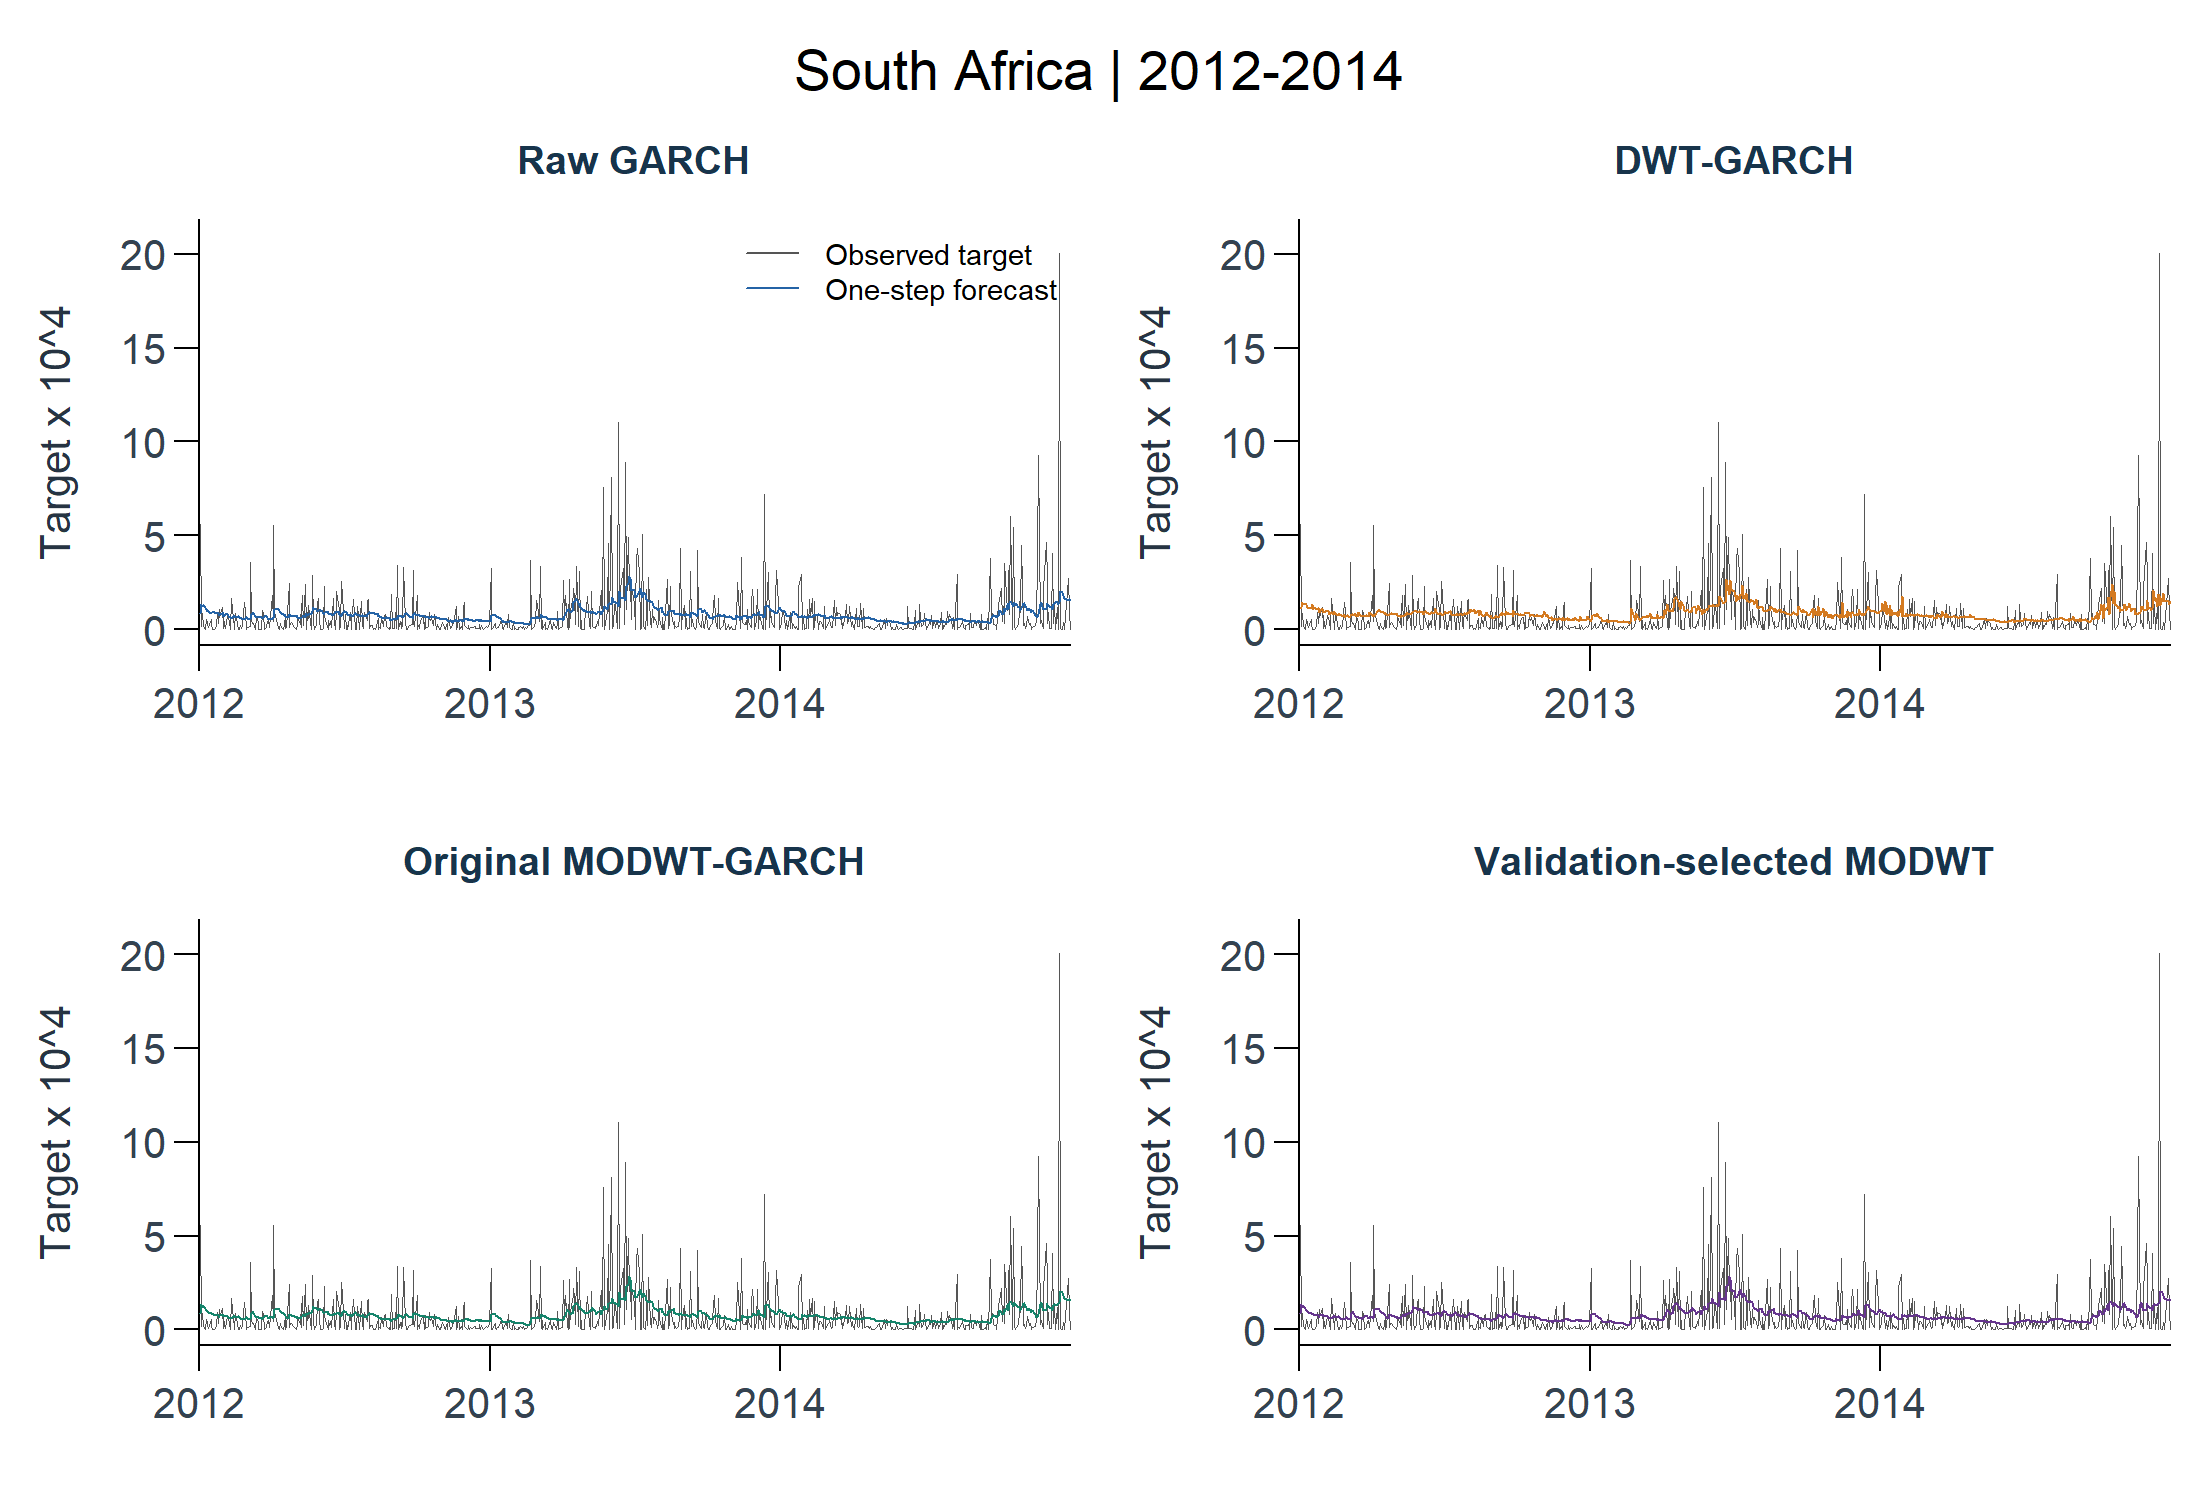

Data behind this chart, as committed beside it:
dataset, profile, split, model_id, stage, target_id, horizon, origin_date, target_date, actual, prediction, prediction_unclipped, return_mean, return_variance, moving_mean, fit_status, error, elapsed_seconds, refitted, mape_threshold, train_start, train_end
south_africa, test, test, raw_garch, core, squared_deviation_trailing20_decimal, 1, 2011-12-30, 2012-01-03, 0.0005582, 8.66441218933898e-05, 8.66441218933898e-05, -0.0002046, 8.60761799310314e-05, 0.000549, ok, , 0.08, TRUE, 6.5209167791027e-07, 2007-11-26, 2011-12-30
south_africa, test, test, dwt_garch, core, squared_deviation_trailing20_decimal, 1, 2011-12-30, 2012-01-03, 0.0005582, 0.0001143, 0.0001143, -6.95939692936279e-05, 0.0001139, 0.000549, ok, , 0.27, TRUE, 6.5209167791027e-07, 2007-11-26, 2011-12-30
south_africa, test, test, modwt_garch, core, squared_deviation_trailing20_decimal, 1, 2011-12-30, 2012-01-03, 0.0005582, 8.66643852605241e-05, 8.66643852605241e-05, 0.0006377, 8.66565267978618e-05, 0.000549, ok, , 0.13, TRUE, 6.5209167791027e-07, 2007-11-26, 2011-12-30
south_africa, test, test, raw_garch, core, squared_deviation_trailing20_decimal, 1, 2012-01-03, 2012-01-04, 1.65433815180037e-05, 0.0001363, 0.0001363, 0.001129, 0.0001348, -6.75348248532437e-05, ok, , 0, FALSE, 6.5209167791027e-07, 2007-11-27, 2012-01-03
south_africa, test, test, dwt_garch, core, squared_deviation_trailing20_decimal, 1, 2012-01-03, 2012-01-04, 1.65433815180037e-05, 0.000118, 0.000118, -0.000578, 0.0001178, -6.75348248532437e-05, ok, , 0, FALSE, 6.5209167791027e-07, 2007-11-27, 2012-01-03
south_africa, test, test, modwt_garch, core, squared_deviation_trailing20_decimal, 1, 2012-01-03, 2012-01-04, 1.65433815180037e-05, 0.0001364, 0.0001364, 0.001988, 0.0001322, -6.75348248532437e-05, ok, , 0, FALSE, 6.5209167791027e-07, 2007-11-27, 2012-01-03
south_africa, test, test, raw_garch, core, squared_deviation_trailing20_decimal, 1, 2012-01-04, 2012-01-05, 8.85336448559036e-05, 0.0001246, 0.0001246, -0.0004331, 0.0001241, 0.0002298, ok, , 0, FALSE, 6.5209167791027e-07, 2007-11-28, 2012-01-04
south_africa, test, test, dwt_garch, core, squared_deviation_trailing20_decimal, 1, 2012-01-04, 2012-01-05, 8.85336448559036e-05, 0.0001459, 0.0001459, -0.002525, 0.0001383, 0.0002298, ok, , 0, FALSE, 6.5209167791027e-07, 2007-11-28, 2012-01-04
south_africa, test, test, modwt_garch, core, squared_deviation_trailing20_decimal, 1, 2012-01-04, 2012-01-05, 8.85336448559036e-05, 0.0001213, 0.0001213, 0.0004349, 0.0001212, 0.0002298, ok, , 0, FALSE, 6.5209167791027e-07, 2007-11-28, 2012-01-04
south_africa, test, test, raw_garch, core, squared_deviation_trailing20_decimal, 1, 2012-01-05, 2012-01-06, 2.13863272840838e-05, 0.000127, 0.000127, -0.002492, 0.0001209, -1.81567357657286e-05, ok, , 0.02, FALSE, 6.5209167791027e-07, 2007-11-29, 2012-01-05
south_africa, test, test, dwt_garch, core, squared_deviation_trailing20_decimal, 1, 2012-01-05, 2012-01-06, 2.13863272840838e-05, 0.0001361, 0.0001361, -3.93235295927854e-05, 0.0001361, -1.81567357657286e-05, ok, , 0, FALSE, 6.5209167791027e-07, 2007-11-29, 2012-01-05
south_africa, test, test, modwt_garch, core, squared_deviation_trailing20_decimal, 1, 2012-01-05, 2012-01-06, 2.13863272840838e-05, 0.0001222, 0.0001222, -0.001603, 0.0001197, -1.81567357657286e-05, ok, , 0, FALSE, 6.5209167791027e-07, 2007-11-29, 2012-01-05
south_africa, test, test, raw_garch, core, squared_deviation_trailing20_decimal, 1, 2012-01-06, 2012-01-09, 8.04674367638199e-07, 0.0001162, 0.0001162, -0.0009702, 0.0001155, -0.000126, ok, , 0, FALSE, 6.5209167791027e-07, 2007-11-30, 2012-01-06
south_africa, test, test, dwt_garch, core, squared_deviation_trailing20_decimal, 1, 2012-01-06, 2012-01-09, 8.04674367638199e-07, 0.0001321, 0.0001321, -0.002049, 0.0001284, -0.000126, ok, , 0, FALSE, 6.5209167791027e-07, 2007-11-30, 2012-01-06
south_africa, test, test, modwt_garch, core, squared_deviation_trailing20_decimal, 1, 2012-01-06, 2012-01-09, 8.04674367638199e-07, 0.0001133, 0.0001133, -0.0001247, 0.0001133, -0.000126, ok, , 0, FALSE, 6.5209167791027e-07, 2007-11-30, 2012-01-06
south_africa, test, test, raw_garch, core, squared_deviation_trailing20_decimal, 1, 2012-01-09, 2012-01-10, 5.43544648533564e-05, 0.0001063, 0.0001063, -7.59920464950087e-05, 0.0001063, 8.4893215288151e-05, ok, , 0.01, FALSE, 6.5209167791027e-07, 2007-12-03, 2012-01-09
south_africa, test, test, dwt_garch, core, squared_deviation_trailing20_decimal, 1, 2012-01-09, 2012-01-10, 5.43544648533564e-05, 0.0001363, 0.0001363, -0.00247, 0.0001297, 8.4893215288151e-05, ok, , 0, FALSE, 6.5209167791027e-07, 2007-12-03, 2012-01-09
south_africa, test, test, modwt_garch, core, squared_deviation_trailing20_decimal, 1, 2012-01-09, 2012-01-10, 5.43544648533564e-05, 0.0001045, 0.0001045, 0.0007301, 0.000104, 8.4893215288151e-05, ok, , 0, FALSE, 6.5209167791027e-07, 2007-12-03, 2012-01-09
south_africa, test, test, raw_garch, core, squared_deviation_trailing20_decimal, 1, 2012-01-10, 2012-01-11, 3.91938922597233e-05, 0.0001033, 0.0001033, -6.88943798338766e-05, 0.000103, 0.0003951, ok, , 0, FALSE, 6.5209167791027e-07, 2007-12-04, 2012-01-10
south_africa, test, test, dwt_garch, core, squared_deviation_trailing20_decimal, 1, 2012-01-10, 2012-01-11, 3.91938922597233e-05, 0.0001195, 0.0001195, -0.001034, 0.0001175, 0.0003951, ok, , 0, FALSE, 6.5209167791027e-07, 2007-12-04, 2012-01-10
south_africa, test, test, modwt_garch, core, squared_deviation_trailing20_decimal, 1, 2012-01-10, 2012-01-11, 3.91938922597233e-05, 0.0001, 0.0001, 0.0007653, 9.98823559849545e-05, 0.0003951, ok, , 0.01, FALSE, 6.5209167791027e-07, 2007-12-04, 2012-01-10
south_africa, test, test, raw_garch, core, squared_deviation_trailing20_decimal, 1, 2012-01-11, 2012-01-12, 2.9277494710591e-05, 9.85772026901774e-05, 9.85772026901774e-05, -0.0006891, 9.79513900496527e-05, 0.000102, ok, , 0, FALSE, 6.5209167791027e-07, 2007-12-05, 2012-01-11
south_africa, test, test, dwt_garch, core, squared_deviation_trailing20_decimal, 1, 2012-01-11, 2012-01-12, 2.9277494710591e-05, 0.0001225, 0.0001225, -0.0003706, 0.0001222, 0.000102, ok, , 0.01, FALSE, 6.5209167791027e-07, 2007-12-05, 2012-01-11
south_africa, test, test, modwt_garch, core, squared_deviation_trailing20_decimal, 1, 2012-01-11, 2012-01-12, 2.9277494710591e-05, 9.60179774764529e-05, 9.60179774764529e-05, 0.0001532, 9.60153574550897e-05, 0.000102, ok, , 0, FALSE, 6.5209167791027e-07, 2007-12-05, 2012-01-11
south_africa, test, test, raw_garch, core, squared_deviation_trailing20_decimal, 1, 2012-01-12, 2012-01-13, 9.20511111287917e-06, 9.46653919183752e-05, 9.46653919183752e-05, -0.000339, 9.38351719310522e-05, 0.0005722, ok, , 0, FALSE, 6.5209167791027e-07, 2007-12-06, 2012-01-12
south_africa, test, test, dwt_garch, core, squared_deviation_trailing20_decimal, 1, 2012-01-12, 2012-01-13, 9.20511111287917e-06, 0.0001134, 0.0001134, -0.001022, 0.0001109, 0.0005722, ok, , 0.01, FALSE, 6.5209167791027e-07, 2007-12-06, 2012-01-12
south_africa, test, test, modwt_garch, core, squared_deviation_trailing20_decimal, 1, 2012-01-12, 2012-01-13, 9.20511111287917e-06, 9.11421747517716e-05, 9.11421747517716e-05, 0.0005165, 9.11390674394492e-05, 0.0005722, ok, , 0, FALSE, 6.5209167791027e-07, 2007-12-06, 2012-01-12
south_africa, test, test, raw_garch, core, squared_deviation_trailing20_decimal, 1, 2012-01-13, 2012-01-16, 5.45920327939047e-05, 8.82857383633641e-05, 8.82857383633641e-05, -0.0001327, 8.6984135606437e-05, 0.001008, ok, , 0, FALSE, 6.5209167791027e-07, 2007-12-07, 2012-01-13
south_africa, test, test, dwt_garch, core, squared_deviation_trailing20_decimal, 1, 2012-01-13, 2012-01-16, 5.45920327939047e-05, 0.0001164, 0.0001164, 0.0001779, 0.0001157, 0.001008, ok, , 0, FALSE, 6.5209167791027e-07, 2007-12-07, 2012-01-13
south_africa, test, test, modwt_garch, core, squared_deviation_trailing20_decimal, 1, 2012-01-13, 2012-01-16, 5.45920327939047e-05, 8.49773535427769e-05, 8.49773535427769e-05, 0.000705, 8.48853924355967e-05, 0.001008, ok, , 0, FALSE, 6.5209167791027e-07, 2007-12-07, 2012-01-13
south_africa, test, test, raw_garch, core, squared_deviation_trailing20_decimal, 1, 2012-01-16, 2012-01-17, 2.57180079792835e-05, 8.93631599802753e-05, 8.93631599802753e-05, 4.58921499443208e-05, 8.71784030386987e-05, 0.001524, ok, , 0, FALSE, 6.5209167791027e-07, 2007-12-10, 2012-01-16
south_africa, test, test, dwt_garch, core, squared_deviation_trailing20_decimal, 1, 2012-01-16, 2012-01-17, 2.57180079792835e-05, 0.000117, 0.000117, -0.002261, 0.0001026, 0.001524, ok, , 0, FALSE, 6.5209167791027e-07, 2007-12-10, 2012-01-16
south_africa, test, test, modwt_garch, core, squared_deviation_trailing20_decimal, 1, 2012-01-16, 2012-01-17, 2.57180079792835e-05, 8.44188842090877e-05, 8.44188842090877e-05, 0.0009031, 8.40333372852638e-05, 0.001524, ok, , 0, FALSE, 6.5209167791027e-07, 2007-12-10, 2012-01-16
south_africa, test, test, raw_garch, core, squared_deviation_trailing20_decimal, 1, 2012-01-17, 2012-01-18, 1.29310670405437e-06, 9.10842594509994e-05, 9.10842594509994e-05, 5.54989530757557e-05, 8.45774065962688e-05, 0.002606, ok, , 0, FALSE, 6.5209167791027e-07, 2007-12-11, 2012-01-17
south_africa, test, test, dwt_garch, core, squared_deviation_trailing20_decimal, 1, 2012-01-17, 2012-01-18, 1.29310670405437e-06, 0.0001321, 0.0001321, -0.002042, 0.0001105, 0.002606, ok, , 0.01, FALSE, 6.5209167791027e-07, 2007-12-11, 2012-01-17
south_africa, test, test, modwt_garch, core, squared_deviation_trailing20_decimal, 1, 2012-01-17, 2012-01-18, 1.29310670405437e-06, 8.36000964117922e-05, 8.36000964117922e-05, 0.0009121, 8.07295158618572e-05, 0.002606, ok, , 0, FALSE, 6.5209167791027e-07, 2007-12-11, 2012-01-17
south_africa, test, test, raw_garch, core, squared_deviation_trailing20_decimal, 1, 2012-01-18, 2012-01-19, 1.63963126524367e-06, 8.89902815132454e-05, 8.89902815132454e-05, -0.0007227, 7.9519986645299e-05, 0.002355, ok, , 0, FALSE, 6.5209167791027e-07, 2007-12-12, 2012-01-18
south_africa, test, test, dwt_garch, core, squared_deviation_trailing20_decimal, 1, 2012-01-18, 2012-01-19, 1.63963126524367e-06, 0.0001084, 0.0001084, -0.0005698, 9.98810289406143e-05, 0.002355, ok, , 0, FALSE, 6.5209167791027e-07, 2007-12-12, 2012-01-18
south_africa, test, test, modwt_garch, core, squared_deviation_trailing20_decimal, 1, 2012-01-18, 2012-01-19, 1.63963126524367e-06, 8.03097348074637e-05, 8.03097348074637e-05, 0.0001542, 7.54676758177923e-05, 0.002355, ok, , 0, FALSE, 6.5209167791027e-07, 2007-12-12, 2012-01-18
south_africa, test, test, raw_garch, core, squared_deviation_trailing20_decimal, 1, 2012-01-19, 2012-01-20, 3.94622409019269e-07, 8.88044930458487e-05, 8.88044930458487e-05, -0.0009894, 7.40164365700256e-05, 0.002856, ok, , 0.02, FALSE, 6.5209167791027e-07, 2007-12-13, 2012-01-19
south_africa, test, test, dwt_garch, core, squared_deviation_trailing20_decimal, 1, 2012-01-19, 2012-01-20, 3.94622409019269e-07, 0.0001192, 0.0001192, -0.00102, 0.0001041, 0.002856, ok, , 0, FALSE, 6.5209167791027e-07, 2007-12-13, 2012-01-19
south_africa, test, test, modwt_garch, core, squared_deviation_trailing20_decimal, 1, 2012-01-19, 2012-01-20, 3.94622409019269e-07, 7.88646043003136e-05, 7.88646043003136e-05, -0.0001096, 7.00685776567446e-05, 0.002856, ok, , 0.02, FALSE, 6.5209167791027e-07, 2007-12-13, 2012-01-19
south_africa, test, test, raw_garch, core, squared_deviation_trailing20_decimal, 1, 2012-01-20, 2012-01-23, 1.66330236020526e-05, 8.38199771538321e-05, 8.38199771538321e-05, -0.000699, 7.0636800134822e-05, 0.002932, ok, , 0, FALSE, 6.5209167791027e-07, 2007-12-14, 2012-01-20
south_africa, test, test, dwt_garch, core, squared_deviation_trailing20_decimal, 1, 2012-01-20, 2012-01-23, 1.66330236020526e-05, 0.000107, 0.000107, -0.0009601, 9.18082976582097e-05, 0.002932, ok, , 0, FALSE, 6.5209167791027e-07, 2007-12-14, 2012-01-20
south_africa, test, test, modwt_garch, core, squared_deviation_trailing20_decimal, 1, 2012-01-20, 2012-01-23, 1.66330236020526e-05, 7.37095979034443e-05, 7.37095979034443e-05, 0.0002053, 6.62752771892408e-05, 0.002932, ok, , 0.01, FALSE, 6.5209167791027e-07, 2007-12-14, 2012-01-20
south_africa, test, test, raw_garch, core, squared_deviation_trailing20_decimal, 1, 2012-01-23, 2012-01-24, 9.24827426829461e-05, 8.59557621557001e-05, 8.59557621557001e-05, -0.0003339, 7.12672817425524e-05, 0.003499, ok, , 0.01, FALSE, 6.5209167791027e-07, 2007-12-18, 2012-01-23
south_africa, test, test, dwt_garch, core, squared_deviation_trailing20_decimal, 1, 2012-01-23, 2012-01-24, 9.24827426829461e-05, 0.0001074, 0.0001074, 0.00012, 9.59787591741173e-05, 0.003499, ok, , 0, FALSE, 6.5209167791027e-07, 2007-12-18, 2012-01-23
south_africa, test, test, modwt_garch, core, squared_deviation_trailing20_decimal, 1, 2012-01-23, 2012-01-24, 9.24827426829461e-05, 7.44875474185669e-05, 7.44875474185669e-05, 0.0005912, 6.60344103488672e-05, 0.003499, ok, , 0, FALSE, 6.5209167791027e-07, 2007-12-18, 2012-01-23
south_africa, test, test, raw_garch, core, squared_deviation_trailing20_decimal, 1, 2012-01-24, 2012-01-25, 3.18464596719068e-05, 8.38856671697159e-05, 8.38856671697159e-05, -0.001016, 6.94188013476063e-05, 0.002788, ok, , 0, FALSE, 6.5209167791027e-07, 2007-12-19, 2012-01-24
south_africa, test, test, dwt_garch, core, squared_deviation_trailing20_decimal, 1, 2012-01-24, 2012-01-25, 3.18464596719068e-05, 0.0001145, 0.0001145, -0.002385, 8.77401712217515e-05, 0.002788, ok, , 0, FALSE, 6.5209167791027e-07, 2007-12-19, 2012-01-24
south_africa, test, test, modwt_garch, core, squared_deviation_trailing20_decimal, 1, 2012-01-24, 2012-01-25, 3.18464596719068e-05, 7.40656122247213e-05, 7.40656122247213e-05, -9.03712379420624e-05, 6.57821911974878e-05, 0.002788, ok, , 0, FALSE, 6.5209167791027e-07, 2007-12-19, 2012-01-24
south_africa, test, test, raw_garch, core, squared_deviation_trailing20_decimal, 1, 2012-01-25, 2012-01-26, 0.0001072, 7.46482657681988e-05, 7.46482657681988e-05, -0.0008154, 6.4964344589433e-05, 0.002297, ok, , 0.02, FALSE, 6.5209167791027e-07, 2007-12-20, 2012-01-25
south_africa, test, test, dwt_garch, core, squared_deviation_trailing20_decimal, 1, 2012-01-25, 2012-01-26, 0.0001072, 0.0001062, 0.0001062, -0.001223, 9.38497564309716e-05, 0.002297, ok, , 0, FALSE, 6.5209167791027e-07, 2007-12-20, 2012-01-25
south_africa, test, test, modwt_garch, core, squared_deviation_trailing20_decimal, 1, 2012-01-25, 2012-01-26, 0.0001072, 6.67140509401564e-05, 6.67140509401564e-05, 0.0001292, 6.20166756252138e-05, 0.002297, ok, , 0.02, FALSE, 6.5209167791027e-07, 2007-12-20, 2012-01-25
south_africa, test, test, raw_garch, core, squared_deviation_trailing20_decimal, 1, 2012-01-26, 2012-01-27, 6.3988728695459e-05, 8.28390322203623e-05, 8.28390322203623e-05, 0.0006731, 7.75055993545281e-05, 0.002983, ok, , 0, FALSE, 6.5209167791027e-07, 2007-12-21, 2012-01-26
south_africa, test, test, dwt_garch, core, squared_deviation_trailing20_decimal, 1, 2012-01-26, 2012-01-27, 6.3988728695459e-05, 8.97521491152852e-05, 8.97521491152852e-05, 0.0002886, 8.24950307770354e-05, 0.002983, ok, , 0, FALSE, 6.5209167791027e-07, 2007-12-21, 2012-01-26
south_africa, test, test, modwt_garch, core, squared_deviation_trailing20_decimal, 1, 2012-01-26, 2012-01-27, 6.3988728695459e-05, 7.46622171826302e-05, 7.46622171826302e-05, 0.001603, 7.27583528214665e-05, 0.002983, ok, , 0, FALSE, 6.5209167791027e-07, 2007-12-21, 2012-01-26
south_africa, test, test, raw_garch, core, squared_deviation_trailing20_decimal, 1, 2012-01-27, 2012-01-30, 0.0001153, 8.47894637386017e-05, 8.47894637386017e-05, -0.0002589, 7.49175130953321e-05, 0.002883, ok, , 0, FALSE, 6.5209167791027e-07, 2007-12-24, 2012-01-27
south_africa, test, test, dwt_garch, core, squared_deviation_trailing20_decimal, 1, 2012-01-27, 2012-01-30, 0.0001153, 0.0001143, 0.0001143, -0.001103, 9.83979993535746e-05, 0.002883, ok, , 0, FALSE, 6.5209167791027e-07, 2007-12-24, 2012-01-27
south_africa, test, test, modwt_garch, core, squared_deviation_trailing20_decimal, 1, 2012-01-27, 2012-01-30, 0.0001153, 7.67870481400729e-05, 7.67870481400729e-05, 0.000644, 7.17735861494377e-05, 0.002883, ok, , 0, FALSE, 6.5209167791027e-07, 2007-12-24, 2012-01-27
... 2,187 more rows
